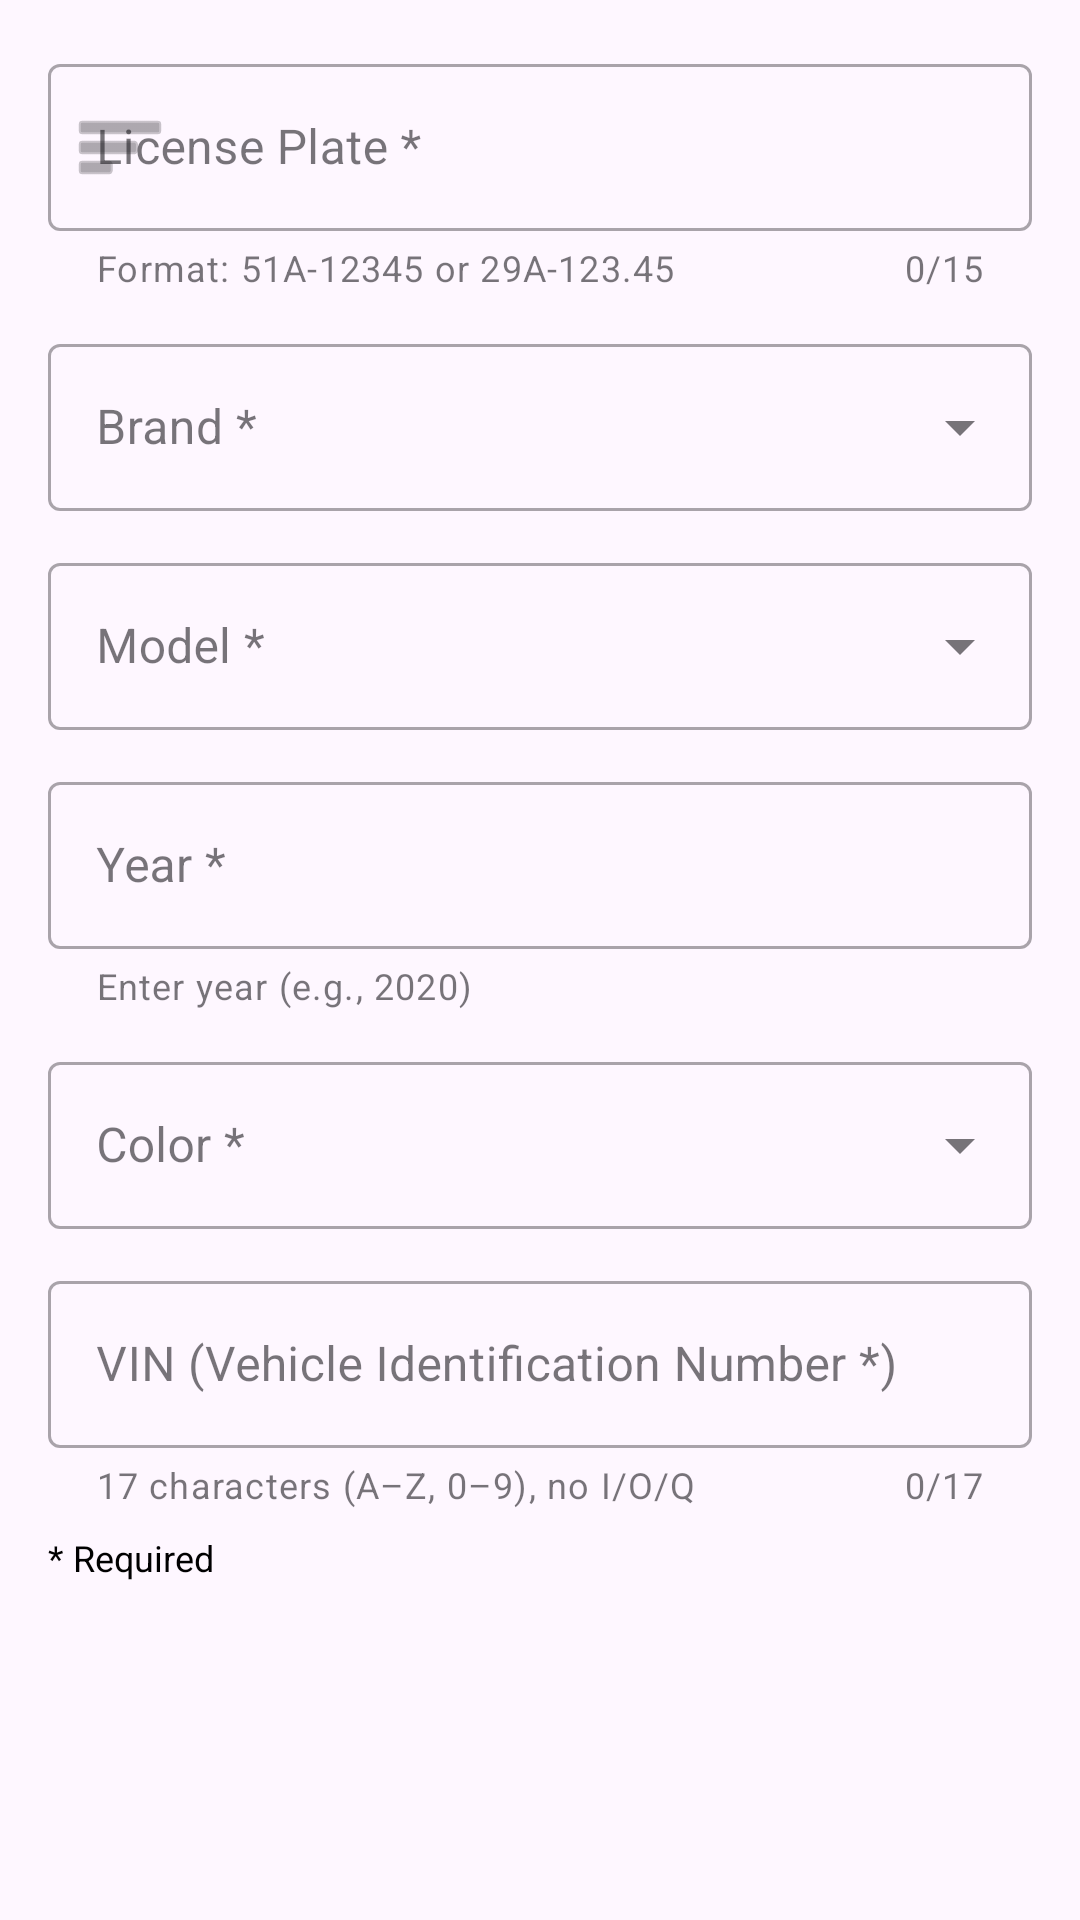

Android layout source for this screen:
<!-- AndroidManifest.xml: application theme Theme.GaraPro -->
<!-- res/layout/dialog_add_edit_vehicle.xml -->
<?xml version="1.0" encoding="utf-8"?>
<ScrollView
    xmlns:android="http://schemas.android.com/apk/res/android"
    xmlns:app="http://schemas.android.com/apk/res-auto"
    android:layout_width="match_parent"
    android:layout_height="wrap_content"
    android:padding="16dp">

    <LinearLayout
        android:layout_width="match_parent"
        android:layout_height="wrap_content"
        android:orientation="vertical">

        <com.google.android.material.textfield.TextInputLayout
            android:id="@+id/tilLicensePlate"
            android:layout_width="match_parent"
            android:layout_height="wrap_content"
            android:hint="License Plate *"
            app:startIconDrawable="@android:drawable/ic_menu_sort_by_size"
            style="@style/Widget.MaterialComponents.TextInputLayout.OutlinedBox"
            app:helperText="Format: 51A-12345 or 29A-123.45"
            app:counterEnabled="true"
            app:counterMaxLength="15">

            <com.google.android.material.textfield.TextInputEditText
                android:id="@+id/etLicensePlate"
                android:layout_width="match_parent"
                android:layout_height="wrap_content"
                android:inputType="textCapCharacters"
                android:maxLength="20" />

        </com.google.android.material.textfield.TextInputLayout>

        <com.google.android.material.textfield.TextInputLayout
            android:id="@+id/tilBrand"
            android:layout_width="match_parent"
            android:layout_height="wrap_content"
            android:layout_marginTop="12dp"
            android:hint="Brand *"
            style="@style/Widget.MaterialComponents.TextInputLayout.OutlinedBox.ExposedDropdownMenu"
            app:endIconMode="dropdown_menu">

            <com.google.android.material.textfield.MaterialAutoCompleteTextView
                android:id="@+id/actBrand"
                android:layout_width="match_parent"
                android:layout_height="wrap_content"
                android:inputType="none" />

        </com.google.android.material.textfield.TextInputLayout>

        <com.google.android.material.textfield.TextInputLayout
            android:id="@+id/tilModel"
            android:layout_width="match_parent"
            android:layout_height="wrap_content"
            android:layout_marginTop="12dp"
            android:hint="Model *"
            style="@style/Widget.MaterialComponents.TextInputLayout.OutlinedBox.ExposedDropdownMenu"
            app:endIconMode="dropdown_menu">

            <com.google.android.material.textfield.MaterialAutoCompleteTextView
                android:id="@+id/actModel"
                android:layout_width="match_parent"
                android:layout_height="wrap_content"
                android:inputType="none" />

        </com.google.android.material.textfield.TextInputLayout>

        <com.google.android.material.textfield.TextInputLayout
            android:id="@+id/tilYear"
            android:layout_width="match_parent"
            android:layout_height="wrap_content"
            android:layout_marginTop="12dp"
            android:hint="Year *"
            style="@style/Widget.MaterialComponents.TextInputLayout.OutlinedBox"
            app:helperText="Enter year (e.g., 2020)">

            <com.google.android.material.textfield.TextInputEditText
                android:id="@+id/etYear"
                android:layout_width="match_parent"
                android:layout_height="wrap_content"
                android:inputType="number"
                android:maxLength="4" />

        </com.google.android.material.textfield.TextInputLayout>

        <com.google.android.material.textfield.TextInputLayout
            android:id="@+id/tilColor"
            android:layout_width="match_parent"
            android:layout_height="wrap_content"
            android:layout_marginTop="12dp"
            android:hint="Color *"
            style="@style/Widget.MaterialComponents.TextInputLayout.OutlinedBox.ExposedDropdownMenu"
            app:endIconMode="dropdown_menu">

            <com.google.android.material.textfield.MaterialAutoCompleteTextView
                android:id="@+id/actColor"
                android:layout_width="match_parent"
                android:layout_height="wrap_content"
                android:inputType="none" />

        </com.google.android.material.textfield.TextInputLayout>

        <com.google.android.material.textfield.TextInputLayout
            android:id="@+id/tilVin"
            android:layout_width="match_parent"
            android:layout_height="wrap_content"
            android:layout_marginTop="12dp"
            android:hint="VIN (Vehicle Identification Number *)"
            style="@style/Widget.MaterialComponents.TextInputLayout.OutlinedBox"
            app:helperText="17 characters (A–Z, 0–9), no I/O/Q"
            app:counterEnabled="true"
            app:counterMaxLength="17">

            <com.google.android.material.textfield.TextInputEditText
                android:id="@+id/etVin"
                android:layout_width="match_parent"
                android:layout_height="wrap_content"
                android:inputType="textCapCharacters"
                android:maxLength="17" />

        </com.google.android.material.textfield.TextInputLayout>

        <TextView
            android:layout_width="wrap_content"
            android:layout_height="wrap_content"
            android:layout_marginTop="8dp"
            android:text="* Required"
            android:textSize="12sp"
            android:textColor="@color/black" />

    </LinearLayout>

</ScrollView>
<!-- resources referenced by this layout -->
<resources>
  <color name="black">#000000</color>
  <style name="Theme.GaraPro" parent="Base.Theme.GaraPro" />
  <style name="Base.Theme.GaraPro" parent="Theme.Material3.DayNight.NoActionBar">
          
          
      </style>
</resources>
